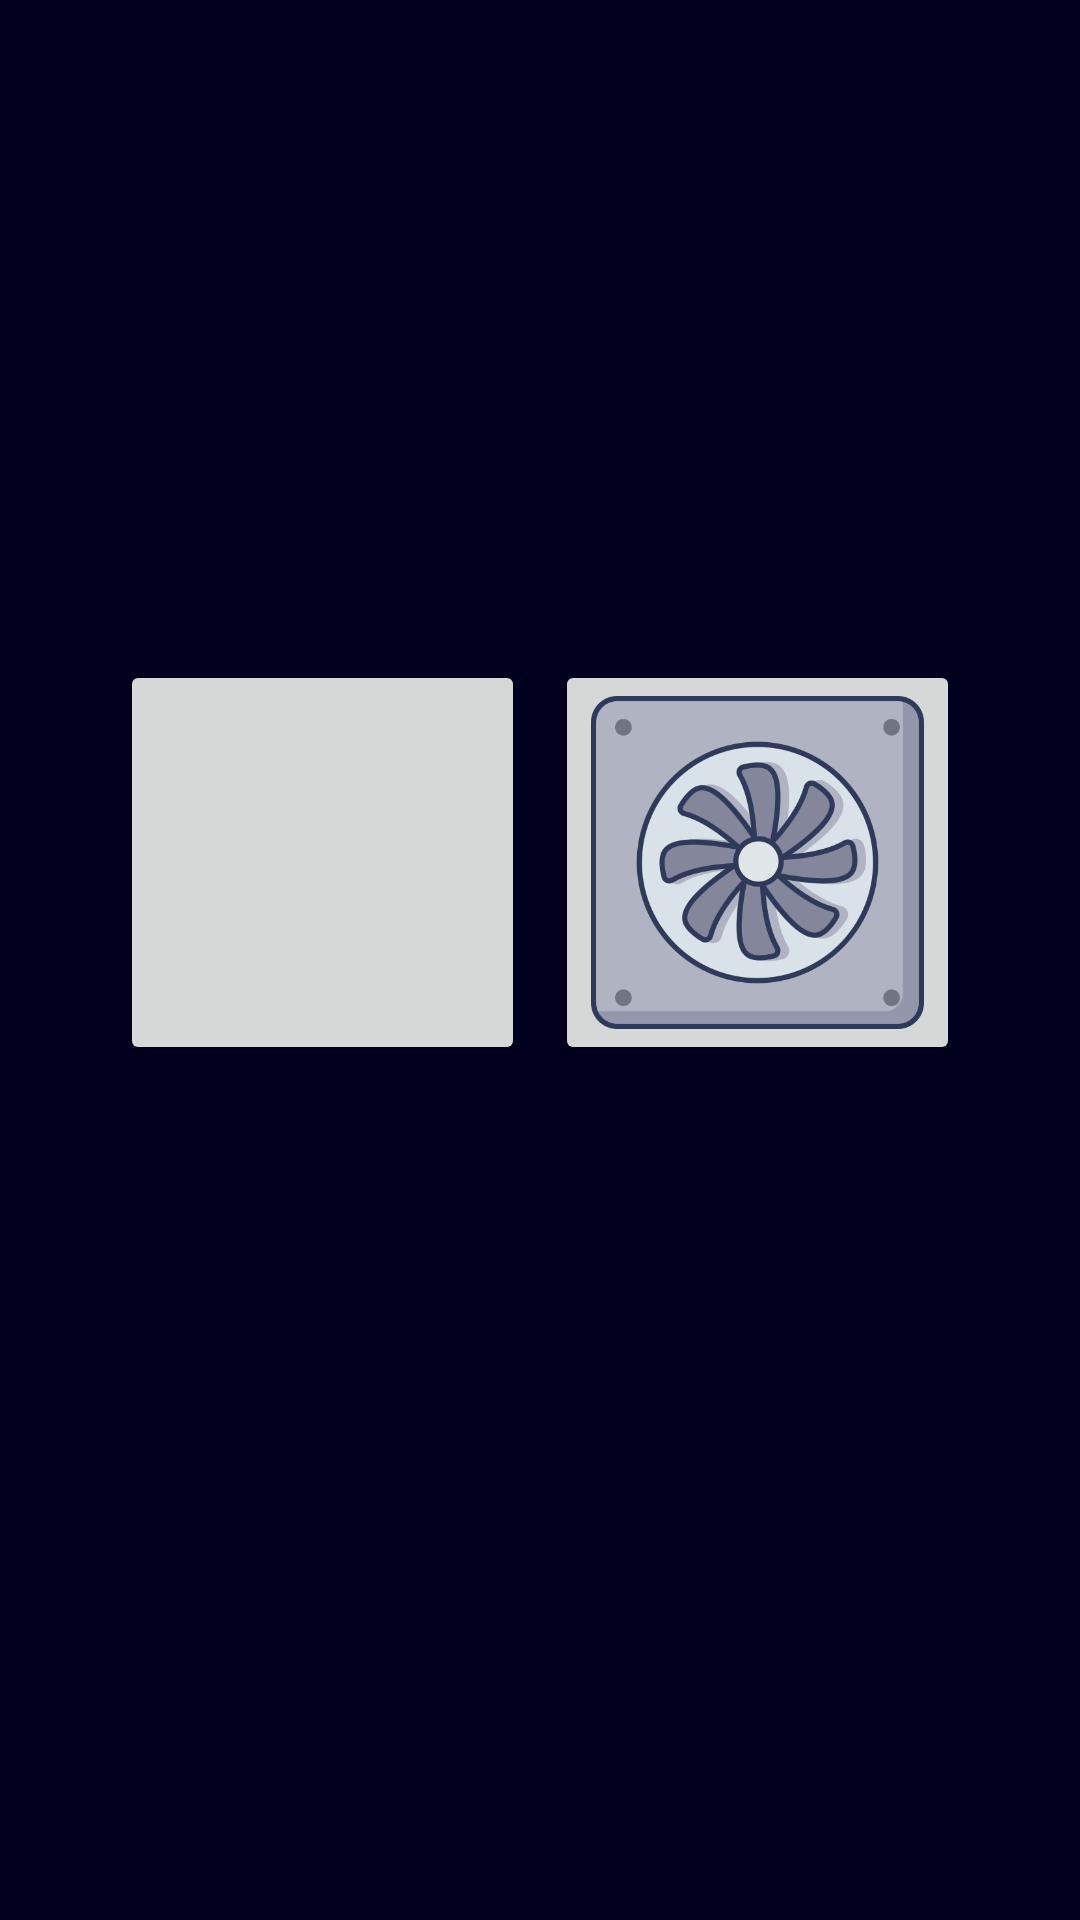

Reconstruct the res/layout file that produces this screen, plus the resources it refers to.
<!-- AndroidManifest.xml: application theme Theme.Mqtt_ex -->
<!-- res/layout/activity_main.xml -->
<?xml version="1.0" encoding="utf-8"?>
<androidx.constraintlayout.widget.ConstraintLayout xmlns:android="http://schemas.android.com/apk/res/android"
    xmlns:app="http://schemas.android.com/apk/res-auto"
    xmlns:tools="http://schemas.android.com/tools"
    android:layout_width="match_parent"
    android:layout_height="match_parent"
    android:background="#00001E"
    android:backgroundTint="#00001E"
    tools:context=".MainActivity">

    <ImageButton
        android:id="@+id/imageBtn1"
        android:layout_width="135dp"
        android:layout_height="135dp"
        android:layout_marginStart="40dp"
        android:layout_marginTop="220dp"
        android:layout_marginEnd="10dp"
        android:scaleType="centerInside"
        android:onClick="onClickButton"
        app:layout_constraintEnd_toStartOf="@+id/imageButton2"
        app:layout_constraintStart_toStartOf="parent"
        app:layout_constraintTop_toTopOf="parent"
        app:srcCompat="@drawable/lightbulb" />

    <ImageButton
        android:id="@+id/imageBtn2"
        android:layout_width="135dp"
        android:layout_height="135dp"
        android:layout_marginTop="220dp"
        android:layout_marginEnd="40dp"
        android:scaleType="centerInside"
        android:onClick="onClickButton2"
        app:layout_constraintEnd_toEndOf="parent"
        app:layout_constraintTop_toTopOf="parent"
        app:srcCompat="@drawable/exhaust" />

</androidx.constraintlayout.widget.ConstraintLayout>
<!-- resources referenced by this layout -->
<resources>
  <!-- drawable exhaust: png bitmap (drawable-v24, 58908 bytes) -->
  <style name="Theme.Mqtt_ex" parent="Theme.MaterialComponents.DayNight.DarkActionBar">
          
          <item name="colorPrimary">@color/purple_500</item>
          <item name="colorPrimaryVariant">@color/purple_700</item>
          <item name="colorOnPrimary">@color/white</item>
          
          <item name="colorSecondary">@color/teal_200</item>
          <item name="colorSecondaryVariant">@color/teal_700</item>
          <item name="colorOnSecondary">@color/black</item>
          
          <item name="android:statusBarColor" tools:targetApi="l">?attr/colorPrimaryVariant</item>
          <item name="windowActionBar">false</item>
          <item name="windowNoTitle">true</item>
          
      </style>
  <color name="purple_500">#FF6200EE</color>
  <color name="purple_700">#FF3700B3</color>
  <color name="white">#FFFFFFFF</color>
  <color name="teal_200">#FF03DAC5</color>
  <color name="teal_700">#FF018786</color>
  <color name="black">#FF000000</color>
</resources>
